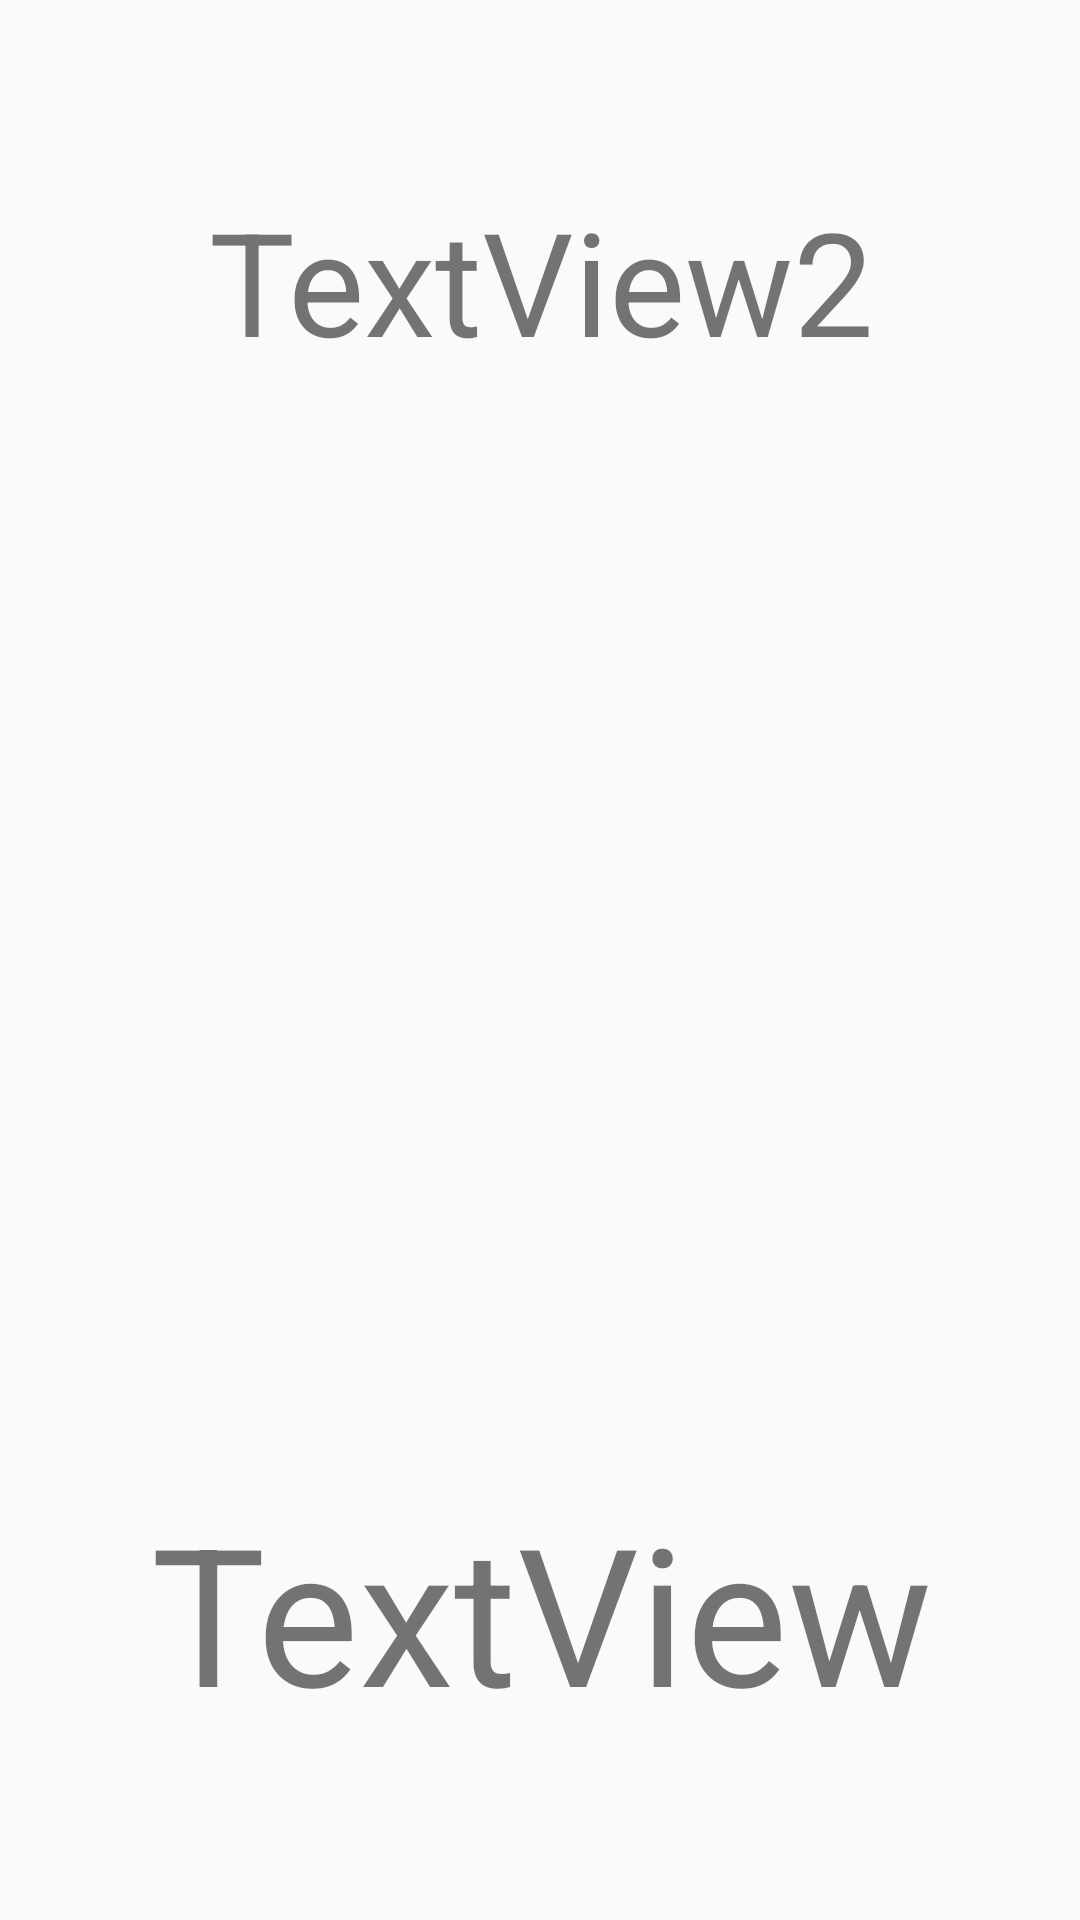

Layout XML and referenced resources for this Android screen:
<!-- AndroidManifest.xml: application theme Theme.Homewrokout -->
<!-- res/layout/activity_ex_timer.xml -->
<?xml version="1.0" encoding="utf-8"?>
<androidx.constraintlayout.widget.ConstraintLayout xmlns:android="http://schemas.android.com/apk/res/android"
    xmlns:app="http://schemas.android.com/apk/res-auto"
    xmlns:tools="http://schemas.android.com/tools"
    android:layout_width="match_parent"
    android:layout_height="match_parent"
    tools:context=".ExTimerActivity">


    <TextView
        android:id="@+id/textView"
        android:layout_width="358dp"
        android:layout_height="116dp"
        android:gravity="center"
        android:text="TextView"
        android:textSize="64sp"
        app:layout_constraintBottom_toBottomOf="parent"
        app:layout_constraintEnd_toEndOf="parent"
        app:layout_constraintHorizontal_bias="0.698"
        app:layout_constraintStart_toStartOf="parent"
        app:layout_constraintTop_toTopOf="parent"
        app:layout_constraintVertical_bias="0.915" />

    <TextView
        android:id="@+id/textView2"
        android:layout_width="405dp"
        android:layout_height="187dp"
        android:gravity="center"
        android:text="TextView2"
        android:textSize="48sp"
        app:layout_constraintBottom_toBottomOf="parent"
        app:layout_constraintEnd_toEndOf="parent"
        app:layout_constraintStart_toStartOf="parent"
        app:layout_constraintTop_toTopOf="parent"
        app:layout_constraintVertical_bias="0.0" />

    <ImageView
        android:id="@+id/imageView3"

        app:layout_constraintBottom_toBottomOf="parent"
        app:layout_constraintEnd_toEndOf="parent"
        app:layout_constraintStart_toStartOf="parent"
        android:layout_width="300dp"
        android:layout_height="300dp"
        app:layout_constraintTop_toTopOf="parent"
        app:srcCompat="@android:drawable/menuitem_background" />

</androidx.constraintlayout.widget.ConstraintLayout>
<!-- resources referenced by this layout -->
<resources>
  <style name="Theme.Homewrokout" parent="Theme.AppCompat.DayNight.NoActionBar">
          
          <item name="colorPrimary">@color/purple_500</item>
          <item name="colorPrimaryVariant">@color/purple_700</item>
          <item name="colorOnPrimary">@color/white</item>
          
          <item name="colorSecondary">@color/teal_200</item>
          <item name="colorSecondaryVariant">@color/teal_700</item>
          <item name="colorOnSecondary">@color/black</item>
          
          <item name="android:statusBarColor" tools:targetApi="l">?attr/colorPrimaryVariant</item>
          
      </style>
  <color name="purple_500">#620587</color>
  <color name="purple_700">#933fb8</color>
  <color name="white">#FFFFFFFF</color>
  <color name="teal_200">#FF03DAC5</color>
  <color name="teal_700">#FF018786</color>
  <color name="black">#FF000000</color>
</resources>
